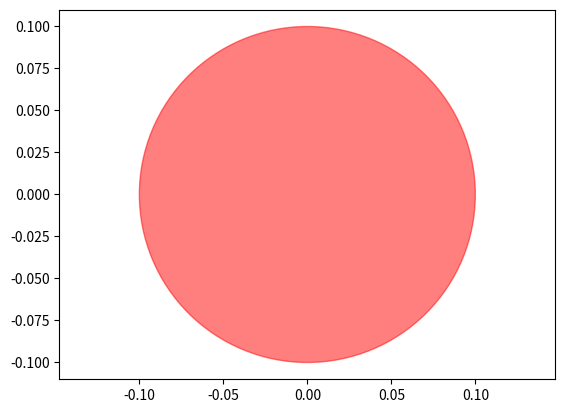

Recreate this plot in Python.
"""Classes for cells"""

import numpy as np
import matplotlib.pyplot as plt

class Cell:
    """Class for a cell"""

    def __init__(self, position = [0,0], radius=0.1, color=[1,0,0,0.5]):
        """Make a new cell"""
        self.position = np.array(position)
        self.radius = radius
        self.color = color
     
    def show(self):
        """Visualize as a circule"""
        c = plt.Circle(self.position,self.radius,color=self.color)
        plt.gca().add_patch(c)
        plt.axis('equal')

if __name__ == "__main__":
    c0 = Cell()
    c0.show()
    plt.show()
